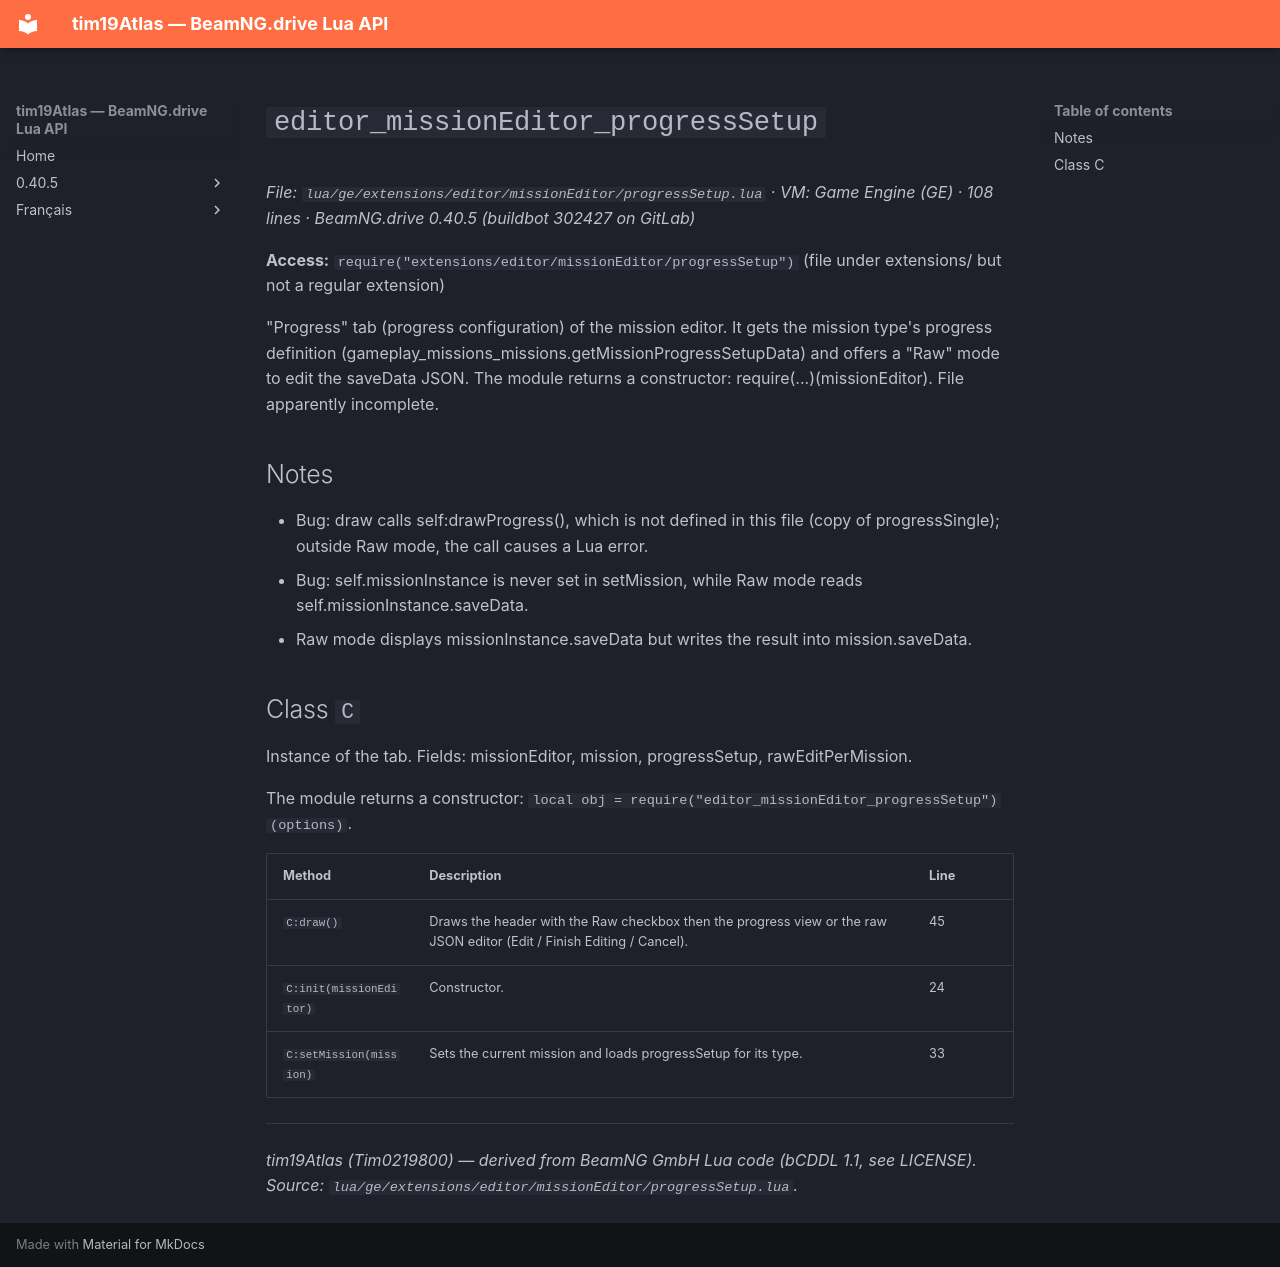

repository: Tim0219800/beamng-lua-atlas · page: 0.40.5/ge/extensions/editor/missionEditor/progressSetup.html · generator: mkdocs

# `editor_missionEditor_progressSetup`

*File: `lua/ge/extensions/editor/missionEditor/progressSetup.lua` · VM: Game Engine (GE) · 108 lines · BeamNG.drive 0.40.5 (buildbot 302427 on GitLab)*

**Access:** `require("extensions/editor/missionEditor/progressSetup")` (file under extensions/ but not a regular extension)

"Progress" tab (progress configuration) of the mission editor. It gets the mission type's progress definition (gameplay_missions_missions.getMissionProgressSetupData) and offers a "Raw" mode to edit the saveData JSON. The module returns a constructor: require(...)(missionEditor). File apparently incomplete.

## Notes

- Bug: draw calls self:drawProgress(), which is not defined in this file (copy of progressSingle); outside Raw mode, the call causes a Lua error.
- Bug: self.missionInstance is never set in setMission, while Raw mode reads self.missionInstance.saveData.
- Raw mode displays missionInstance.saveData but writes the result into mission.saveData.

## Class `C`

Instance of the tab. Fields: missionEditor, mission, progressSetup, rawEditPerMission.

The module returns a constructor: `local obj = require("editor_missionEditor_progressSetup")(options)`.

| Method | Description | Line |
|---|---|---|
| `C:draw()` | Draws the header with the Raw checkbox then the progress view or the raw JSON editor (Edit / Finish Editing / Cancel). | 45 |
| `C:init(missionEditor)` | Constructor. | 24 |
| `C:setMission(mission)` | Sets the current mission and loads progressSetup for its type. | 33 |

---
*tim19Atlas (Tim0219800) — derived from BeamNG GmbH Lua code (bCDDL 1.1, see LICENSE). Source: `lua/ge/extensions/editor/missionEditor/progressSetup.lua`.*
